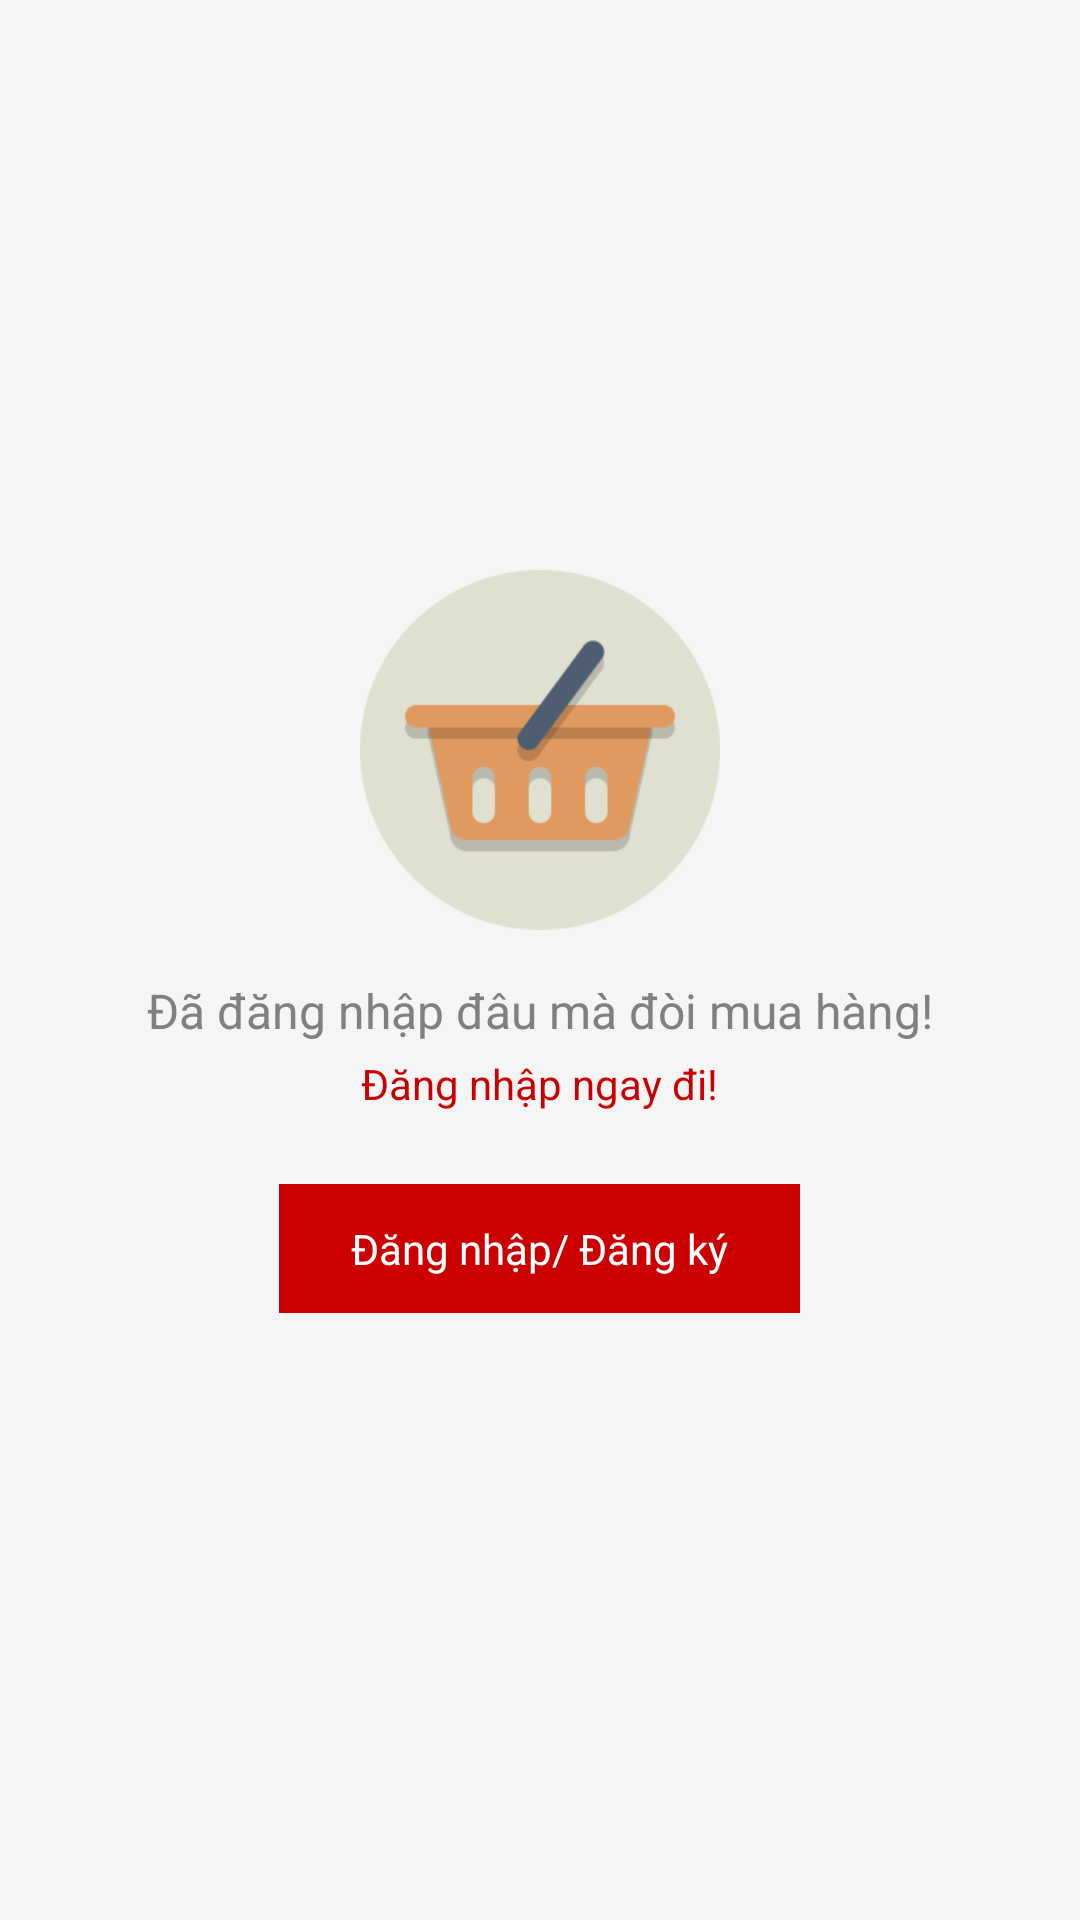

Layout XML and referenced resources for this Android screen:
<!-- AndroidManifest.xml: application theme Theme.EcoVeggieApp -->
<!-- res/layout/layout_guest.xml -->
<?xml version="1.0" encoding="utf-8"?>
<LinearLayout xmlns:android="http://schemas.android.com/apk/res/android"
    android:id="@+id/emptyCartLayout"
    android:layout_width="match_parent"
    android:layout_height="match_parent"
    android:orientation="vertical"
    android:gravity="center"
    android:padding="24dp"
    android:background="@color/gray">

    <ImageView
        android:layout_width="120dp"
        android:layout_height="120dp"
        android:src="@drawable/ic_empty_cart"
        android:contentDescription="Empty cart"
        android:layout_marginBottom="16dp"/>

    <TextView
        android:layout_width="wrap_content"
        android:layout_height="wrap_content"
        android:text="Đã đăng nhập đâu mà đòi mua hàng!"
        android:textSize="16sp"
        android:textColor="#808080"
        android:layout_marginBottom="4dp"/>

    <TextView
        android:layout_width="wrap_content"
        android:layout_height="wrap_content"
        android:text="Đăng nhập ngay đi!"
        android:textSize="14sp"
        android:textColor="@android:color/holo_red_dark"
        android:layout_marginBottom="24dp"/>

    <TextView
        android:id="@+id/btnLogin"
        android:layout_width="wrap_content"
        android:layout_height="wrap_content"
        android:text="Đăng nhập/ Đăng ký"
        android:textColor="@android:color/white"
        android:background="@android:color/holo_red_dark"
        android:paddingLeft="24dp"
        android:paddingRight="24dp"
        android:paddingTop="12dp"
        android:paddingBottom="12dp"
        android:layout_marginBottom="12dp"
        android:gravity="center"
        android:clickable="true"
        android:focusable="true"/>
</LinearLayout>
<!-- resources referenced by this layout -->
<resources>
  <color name="gray">#F5F5F5</color>
  <!-- drawable ic_empty_cart: png bitmap (drawable, 8552 bytes) -->
  <style name="Theme.EcoVeggieApp" parent="Base.Theme.EcoVeggieApp" />
  <style name="Base.Theme.EcoVeggieApp" parent="Theme.Material3.DayNight.NoActionBar">
          
          
      </style>
</resources>
